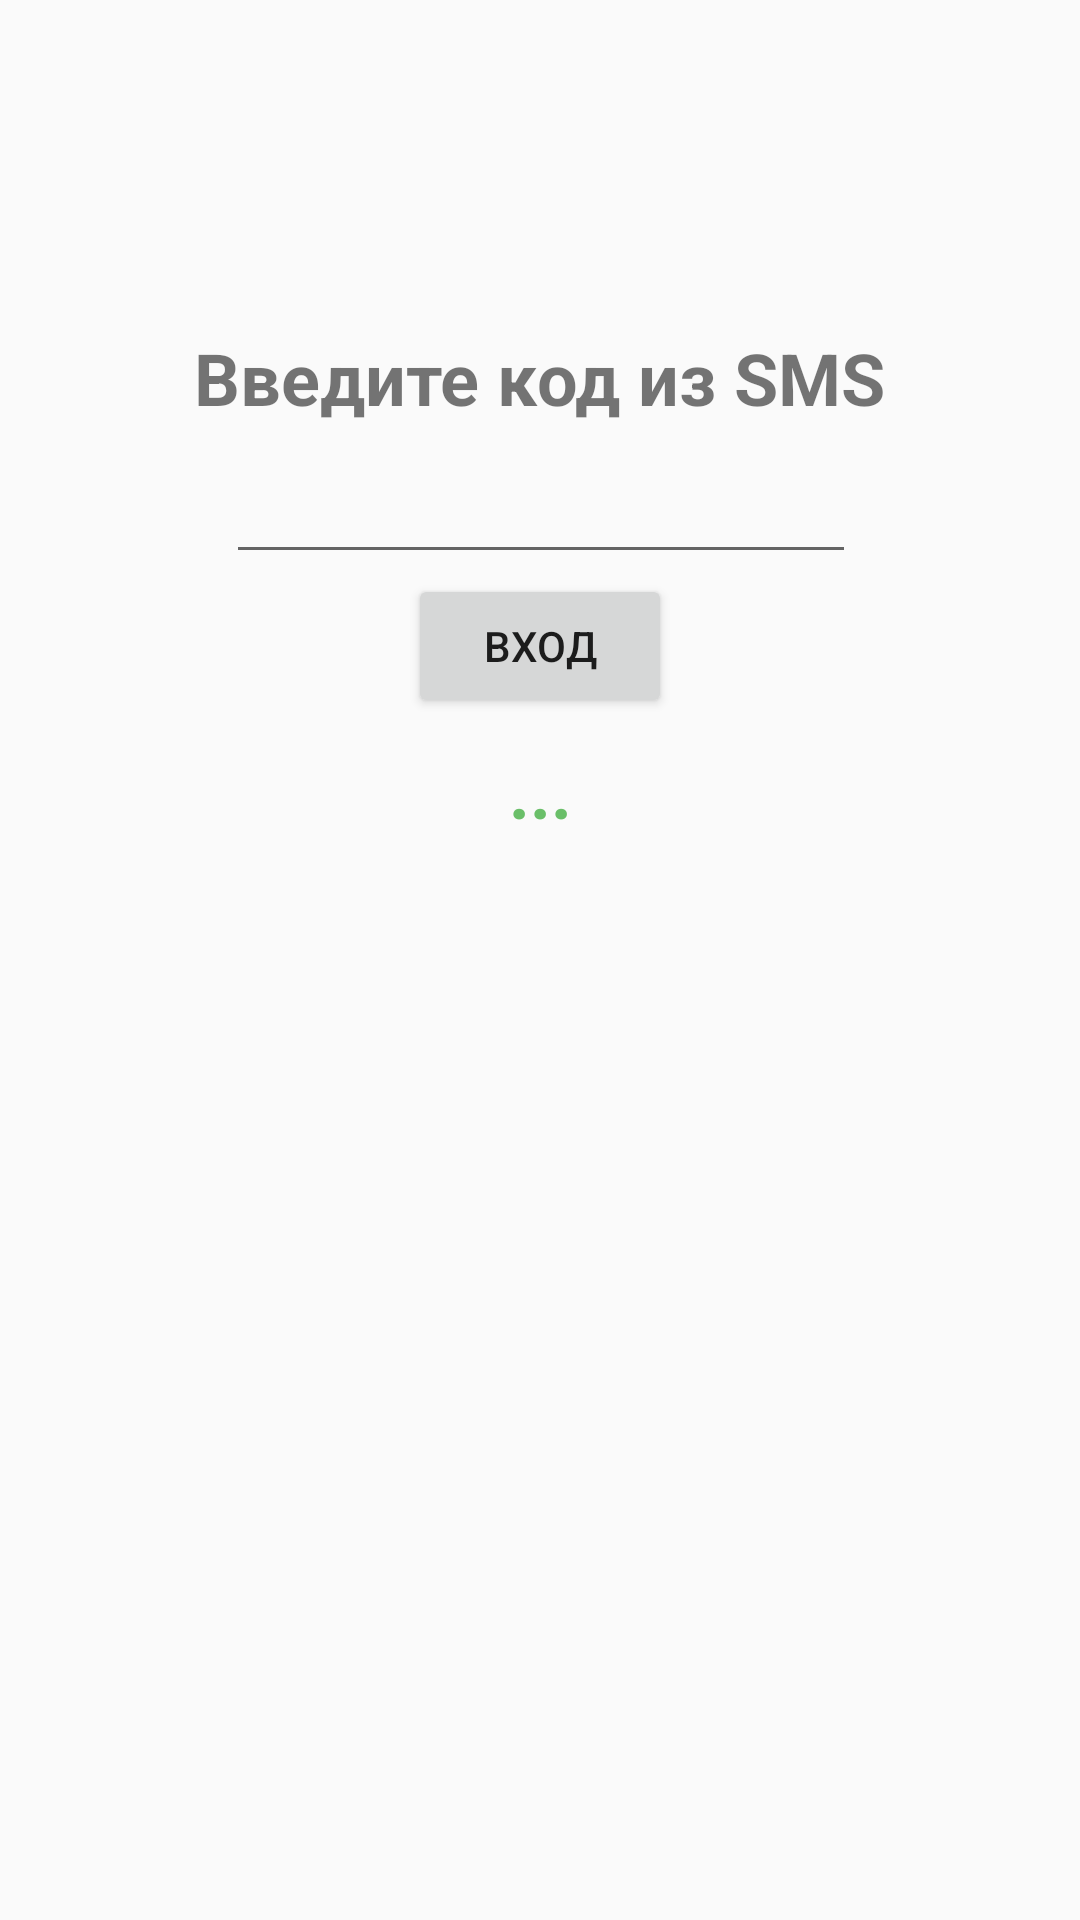

Here is an Android app screen rendered from its layout file. Give the layout XML and the strings, colors and styles it references.
<!-- AndroidManifest.xml: application theme AppTheme -->
<!-- res/layout/activity_code.xml -->
<?xml version="1.0" encoding="utf-8"?>
<android.support.constraint.ConstraintLayout xmlns:android="http://schemas.android.com/apk/res/android"
    xmlns:app="http://schemas.android.com/apk/res-auto"
    xmlns:tools="http://schemas.android.com/tools"
    android:layout_width="match_parent"
    android:layout_height="match_parent"
    tools:context="io.itteam.gasmyas.Code">

    <EditText
        android:id="@+id/code"
        android:layout_width="wrap_content"
        android:layout_height="wrap_content"
        android:ems="10"
        android:inputType="number"
        android:layout_marginRight="8dp"
        app:layout_constraintRight_toRightOf="parent"
        android:layout_marginLeft="8dp"
        app:layout_constraintLeft_toLeftOf="parent"
        app:layout_constraintHorizontal_bias="0.503"
        app:layout_constraintTop_toTopOf="parent"
        android:layout_marginTop="150dp" />

    <TextView
        android:id="@+id/textView2"
        android:layout_width="wrap_content"
        android:layout_height="wrap_content"
        android:layout_marginBottom="8dp"
        android:layout_marginLeft="8dp"
        android:layout_marginRight="8dp"
        android:text="Введите код из SMS"
        android:textSize="24sp"
        android:textStyle="bold"
        app:layout_constraintBottom_toTopOf="@+id/code"
        app:layout_constraintLeft_toLeftOf="parent"
        app:layout_constraintRight_toRightOf="parent" />

    <Button
        android:id="@+id/signin"
        android:layout_width="wrap_content"
        android:layout_height="wrap_content"
        android:layout_marginLeft="8dp"
        android:layout_marginRight="8dp"
        android:layout_marginTop="0dp"
        android:text="Вход"
        app:layout_constraintLeft_toLeftOf="parent"
        app:layout_constraintRight_toRightOf="parent"
        app:layout_constraintTop_toBottomOf="@+id/code" />

    <TextView
        android:id="@+id/timer"
        android:layout_width="wrap_content"
        android:layout_height="wrap_content"
        android:layout_marginLeft="8dp"
        android:layout_marginRight="8dp"
        android:text="..."
        android:textColor="@color/colorAccent"
        android:textSize="24sp"
        android:textStyle="bold"
        app:layout_constraintLeft_toLeftOf="parent"
        app:layout_constraintRight_toRightOf="parent"
        android:layout_marginTop="8dp"
        app:layout_constraintTop_toBottomOf="@+id/signin" />

</android.support.constraint.ConstraintLayout>
<!-- resources referenced by this layout -->
<resources>
  <color name="colorAccent">#6abf69</color>
  <style name="AppTheme" parent="Theme.AppCompat.Light.DarkActionBar">
          
          <item name="colorPrimary">@color/colorPrimary</item>
          <item name="colorPrimaryDark">@color/colorPrimaryDark</item>
          <item name="colorAccent">@color/colorAccent</item>
      </style>
  <color name="colorPrimary">#388e3c</color>
  <color name="colorPrimaryDark">#00600f</color>
</resources>
